Run: headless pygame with SDL's dummy video driver; simulated clock (each Clock.tick advances the game by its frame time, no real sleeping); random seed 0; keys injected as events and as key.get_pressed() state; no mouse input.
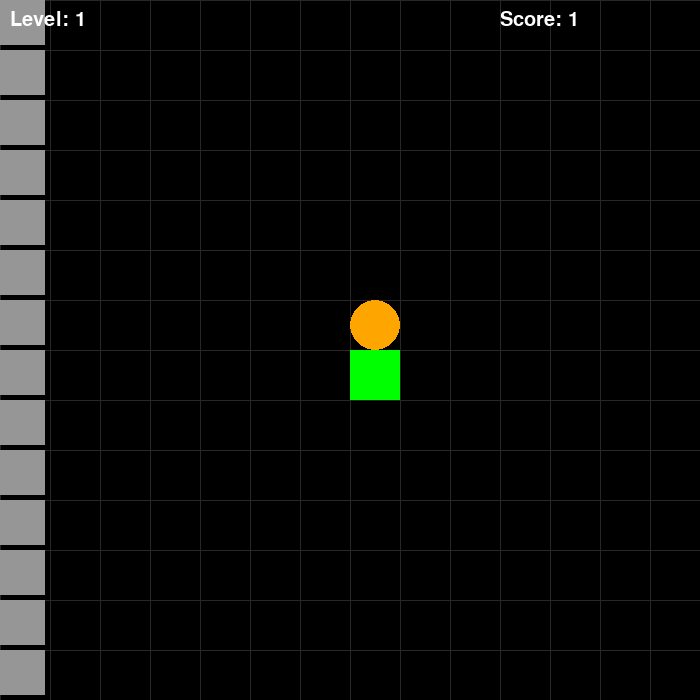
Frame 1 of 1 · flips 1–60 · no input

The pygame program that drew these frames:

import pygame
import random

pygame.init()

#настройки экрана и блока
WIDTH, HEIGHT, BLOCK = 700, 700, 50
SCREEN = pygame.display.set_mode((HEIGHT, WIDTH))
pygame.display.set_caption("Snake Game")
clock = pygame.time.Clock()

#шрифт для очков и уровня 
all_font = pygame.font.SysFont("Verdana", 30)

#цвет фона для линии сетки 
def drawlines(screen, HEIGHT, WIDTH, block):
    for i in range(0, HEIGHT + block, block): #рисует вертикальные линии 
        pygame.draw.line(screen, (40, 40, 40), (i, 0), (i, WIDTH), 1)
    for i in range(0, WIDTH + block, block): #рисует горизонтальные линии
        pygame.draw.line(screen, (40, 40, 40), (0, i), (HEIGHT, i), 1)

#Класс точки (координаты x, y)
class Point:
    def __init__(self, x, y):
        self.x = x
        self.y = y

#Класс Змейки 
class Snake:
    def __init__(self):
        self.snakebody = [Point(x=HEIGHT // 2 // BLOCK, y=WIDTH // 2 // BLOCK)]

    def draw(self):
        #Голова змейки — зеленая
        head = self.snakebody[0] #содержит все части змейки (0 это голова)
        pygame.draw.rect(SCREEN, (0, 255, 0), pygame.Rect(head.x * BLOCK, head.y * BLOCK, BLOCK, BLOCK)) #рисует блоки змейки
        #Тело змейки — темно-зеленое
        for body in self.snakebody[1:]:
            pygame.draw.rect(SCREEN, (0, 200, 100), pygame.Rect(body.x * BLOCK, body.y * BLOCK, BLOCK, BLOCK))

    def move(self, dx, dy):
        #Двигаем тело змейки за головой
        for inx in range(len(self.snakebody) - 1, 0, -1):
            self.snakebody[inx].x = self.snakebody[inx - 1].x
            self.snakebody[inx].y = self.snakebody[inx - 1].y
        self.snakebody[0].x += dx
        self.snakebody[0].y += dy
        #границы, чтобы змейка уходила на другую сторону
        if self.snakebody[0].x >= HEIGHT // BLOCK:
            self.snakebody[0].x = 0
        elif self.snakebody[0].x < 0:
            self.snakebody[0].x = HEIGHT // BLOCK - 1
        if self.snakebody[0].y >= WIDTH // BLOCK:
            self.snakebody[0].y = 0
        elif self.snakebody[0].y < 0:
            self.snakebody[0].y = WIDTH // BLOCK - 1

    def collision(self, foodx, foody): #проверяет съела ли змейка еду 
        return self.snakebody[0].x == foodx and self.snakebody[0].y == foody
        #возвращает истинность есои коородинаты головы совпадают с координатами еды


#Класс еды
class Food:
    def __init__(self):
        self.respawn()

    def respawn(self):

        #случайные координаты еды
        self.x = random.randint(0, HEIGHT // BLOCK - 1) 
        self.y = random.randint(0, WIDTH // BLOCK - 1)

        self.weight = random.choice([1, 3, 5])  # Случайный вес еды
        self.spawn_time = pygame.time.get_ticks() #сохраняет время создания еды, чтобы удалить если еда слишком долго на экране

    def draw(self):
        #Цвет зависит от веса
        if self.weight == 1:
            color = (255, 255, 0)     #желтая
        elif self.weight == 3:
            color = (255, 165, 0)     #оранжевая
        else:
            color = (255, 0, 0)       #красная

        #рисую саму еду с выбранным цветом 
        pygame.draw.circle(SCREEN, color,
                           (self.x * BLOCK + BLOCK // 2, self.y * BLOCK + BLOCK // 2), BLOCK // 2)

    def expired(self):
        return pygame.time.get_ticks() - self.spawn_time > 5000  #5 секунд

#Класс Стен
class Walls:
    def __init__(self):
        self.x = 0
        self.y = 0
        self.wall_list = [Point(x=0, y=0)]

    def draw(self):
        for i in range(0, WIDTH, BLOCK):
            pygame.draw.rect(SCREEN, (150, 150, 150), pygame.Rect(self.x, i, BLOCK - 5, BLOCK - 5))
            self.wall_list.append(Point(self.x // BLOCK, i // BLOCK))

#объекты для классов
snake = Snake()
food = Food()
walls = Walls()

# переменные
runned = True
dx, dy = 0, 0
speed = 5  #начальная скорость 
level = 1
saved_length = 0

# главный цикл
while runned:
    SCREEN.fill((0, 0, 0))
    drawlines(SCREEN, HEIGHT, WIDTH, BLOCK)

    for event in pygame.event.get():
        if event.type == pygame.QUIT:
            runned = False
        if event.type == pygame.KEYDOWN:
            if event.key == pygame.K_UP and dy != 1:
                dx, dy = 0, -1
            elif event.key == pygame.K_DOWN and dy != -1:
                dx, dy = 0, 1
            elif event.key == pygame.K_LEFT and dx != 1:
                dx, dy = -1, 0
            elif event.key == pygame.K_RIGHT and dx != -1:
                dx, dy = 1, 0

    #движение и отрисовка объектов
    snake.move(dx, dy)
    snake.draw()
    food.draw()
    walls.draw()

    #отображение уровня и очков
    level_text = all_font.render(f"Level: {level}", True, (255, 255, 255))
    score_text = all_font.render(f"Score: {len(snake.snakebody)}", True, (255, 255, 255))
    SCREEN.blit(level_text, (10, 10))
    SCREEN.blit(score_text, (HEIGHT - 200, 10))

    # Проверка столкновения головы с телом
    for i in range(1, len(snake.snakebody)):
        if snake.collision(snake.snakebody[i].x, snake.snakebody[i].y):
            runned = False

    # Проверка столкновения со стенами
    for wall in walls.wall_list:
        if snake.collision(wall.x, wall.y):
            runned = False

    # Проверка съедания еды
    if snake.collision(food.x, food.y):
        for _ in range(food.weight):
            snake.snakebody.append(Point(food.x, food.y))
        food.respawn()
        # Проверка, не появилась ли еда на змейке или стенах
        while any(p.x == food.x and p.y == food.y for p in snake.snakebody) or \
              any(w.x == food.x and w.y == food.y for w in walls.wall_list):
            food.respawn()

    #еда исчезает через 5 секунд
    if food.expired():
        food.respawn()

    #повышение уровня
    if len(snake.snakebody) % 5 == 0 and saved_length != len(snake.snakebody):
        speed += 1
        saved_length = len(snake.snakebody)
        level += 1

    pygame.display.flip()
    clock.tick(speed)
